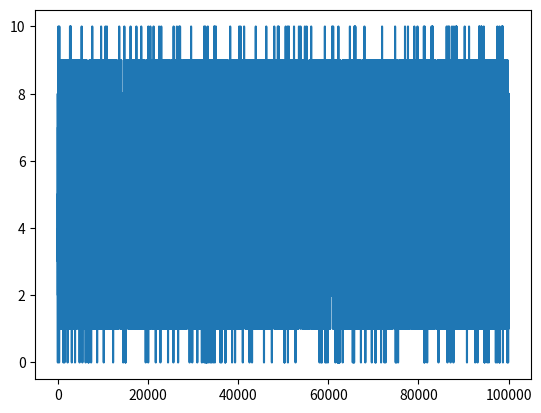

Write Python code to recreate this figure.
import numpy as np
import matplotlib.pyplot as plt
host_num = 10
host_state = np.array(host_num * [1])
active_host_num = []
print(host_state)

def draw_random_normal_int(low:int, high:int):
    '''
    # https://stackoverflow.com/a/69738042
    '''
    # generate a random normal number (float)
    normal = np.random.normal(loc=0, scale=1, size=1)

    # clip to -3, 3 (where the bell with mean 0 and std 1 is very close to zero
    normal = -3 if normal < -3 else normal
    normal = 3 if normal > 3 else normal

    # scale range of 6 (-3..3) to range of low-high
    scaling_factor = (high-low) / 6
    normal_scaled = normal * scaling_factor

    # center around mean of range of low high
    normal_scaled += low + (high-low)/2

    # then round and return
    return int(np.round(normal_scaled))

for i in range(100000):
    """ Reset random number of hosts,
    Parameters
    ----------
    shutdown_num: int
        How many hosts to be reset at each time, randomly drawn from `low` to `high`.
    """

    #idx = np.random.choice([1, 3], host_num, replace=False, p=[0.1, 0.9])
    #host_state[idx] = -host_state[idx]
    #print(host_state)
    shutdown_num = draw_random_normal_int(low=3, high=8)
    #print(np.random.choice(host_num, shutdown_num, replace=False))
    idx = np.random.choice(host_num, shutdown_num, replace=False)
    #out = np.argpartition(np.random.rand(N,12*4),M,axis=1)[:,:M]
    #print(idx.tolist())
    #print( host_state[idx])
    host_state[idx] = - host_state[idx]
    #print(np.count_nonzero(host_state == 1))
    active_host_num.append(np.count_nonzero(host_state == 1))
plt.plot(active_host_num)
plt.savefig("./figure")
print(np.mean(active_host_num))
print(np.std(active_host_num))


